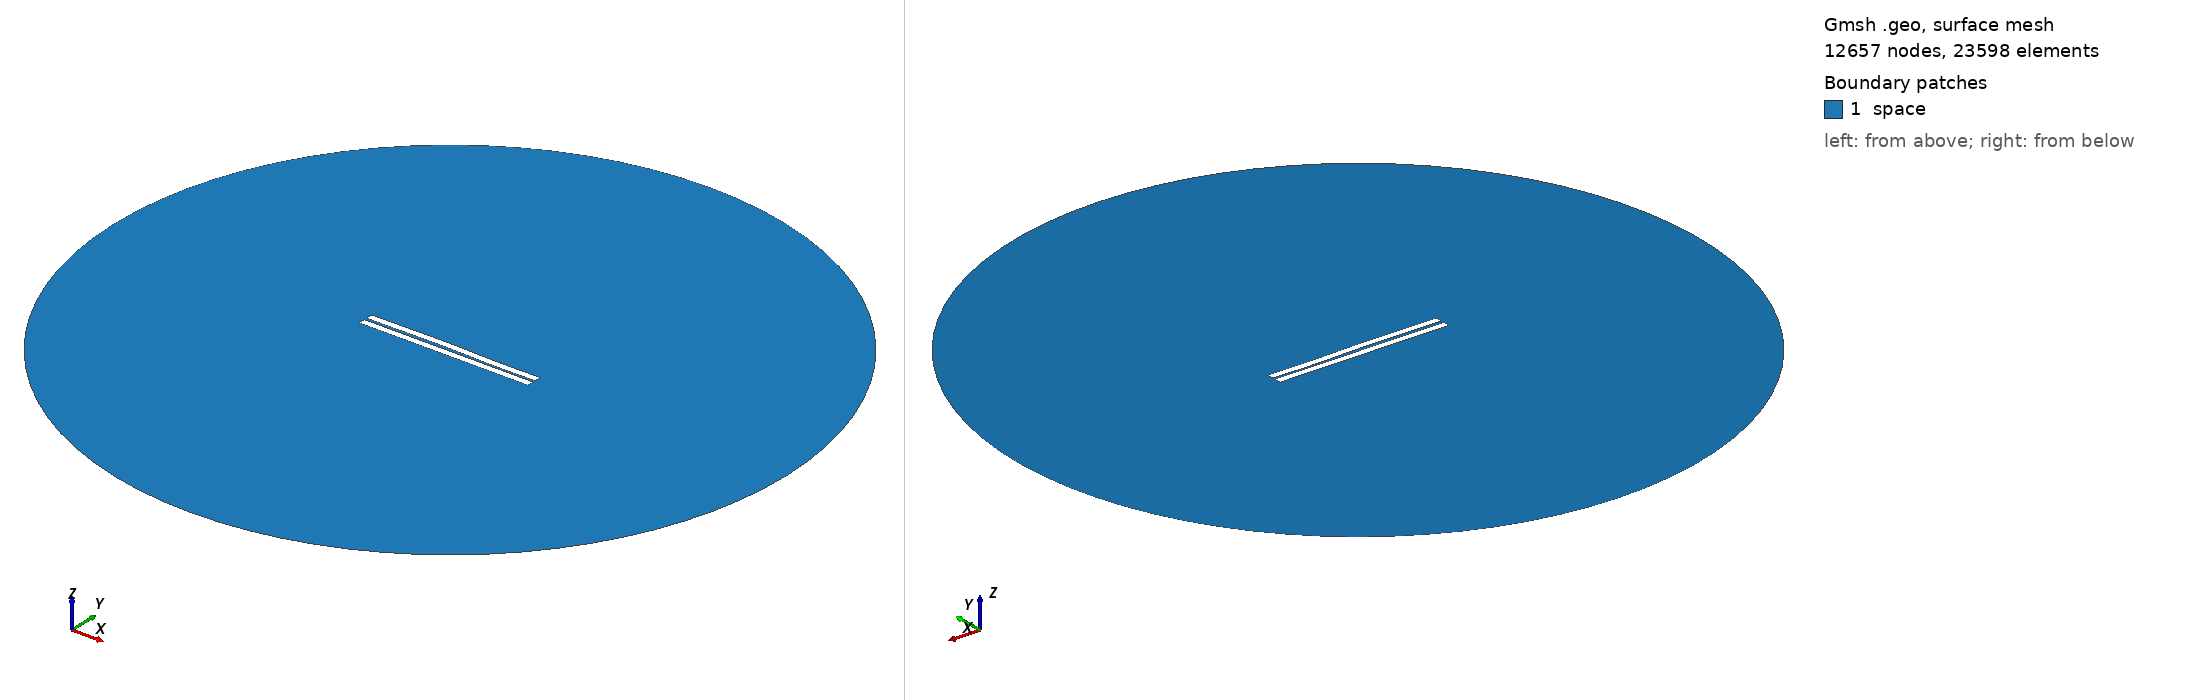

Gmsh geometry script, surface-meshed: 12657 nodes, 23598 surface elements. Boundary patches (legend numbers): 1 space. Left view from above one corner, right view from below the opposite corner. Legend entries are the model's physical surfaces. The drawing asked Gmsh for element sizes between 1% and 20% of the model's largest extent; the script's own settings can give other sizes.

=== 122.geo (drawn) ===
//---------------------------------------
// Geometry kernel
//---------------------------------------

SetFactory("OpenCASCADE");



//---------------------------------------
// Parameters of the geometry
//---------------------------------------

// Overetch of the upper plate
overetch = 0.0;

// Distance between the plates
distance = 1.5;

// Discretization over the x axis (for the deformation)
nx = 50; 

// Length of the plate
L = 100 - overetch; 

// Number of modes
n = 4; 

// 1st mode coefficient
coeff(1) = -0.15;
beta(1) = 0.596864 * 3.1415926535 / L;

// 2nd mode coefficient
coeff(2) = 0.15;
beta(2) = 1.49418 * 3.1415926535 / L;

// 3rd mode coefficient
coeff(3) = 0.15;
beta(3) = 2.50025 * 3.1415926535 / L;

// 4th mode coefficient
coeff(4) = -0.075;
beta(4) = 3.49999 * 3.1415926535 / L;



//---------------------------------------
// Upper plate (deformed rectangle)
//---------------------------------------

// Coordiantes of the upper plate
xmin = -50;
xmax = 50 - overetch;

// Height of the upper plate
yheight = 4 - 2 * overetch;

// Indexes of the points
UpperID[] = {};
LowerID[] = {};
LeftID[] = {};
RightID[] = {};

// Point index
p = 1;

// Horizontal edges
For i In {1:nx}
    x = xmin + (i-1)*(xmax - xmin)/(nx-1);

    y_bottom = distance / 2 + overetch;
    For j In {1:n}
        C = (Cosh(beta(j)*L) + Cos(beta(j)*L)) / (Sinh(beta(j)*L) + Sin(beta(j)*L));
        y_bottom  = y_bottom + coeff(j) * (Cosh(beta(j)*(x+50)) - Cos(beta(j)*(x+50)) - C * (Sinh(beta(j)*(x+50)) - Sin(beta(j)*(x+50))));
    EndFor

    y_top = y_bottom + yheight;

    Point(p) = {x, y_top, 0, 1.0};
    UpperID[i] = p;
    p = p + 1;

    Point(p) = {x, y_bottom, 0, 1.0};
    LowerID[i] = p;
    p = p + 1;
EndFor

// Create point lists
UpperPts[] = {}; LowerPts[] = {};
For i In {1:nx}
  UpperPts[] += {UpperID[i]};
  LowerPts[] += {LowerID[i]};
EndFor

// Build splines
Spline(1) = {UpperPts[]};
Spline(2) = {LowerPts[]};
Line(3) = {LowerPts[nx-1], UpperPts[nx-1]};
Line(4) = {LowerPts[0], UpperPts[0]};

// Build the plane surface
Curve Loop(1) = {2, 3, -1, -4};
Plane Surface(1) = {1};



//---------------------------------------
// Lower plate (rectangle)
//---------------------------------------

// Vertices
Point(1001) = {-50, -1, 0, 1.0};
Point(1002) = { 50, -1, 0, 1.0};
Point(1003) = { 50,  -5, 0, 1.0};
Point(1004) = {-50,  -5, 0, 1.0};

// Edges
Line(5) = {1001, 1002};
Line(6) = {1002, 1003};
Line(7) = {1003, 1004};
Line(8) = {1004, 1001};

// Plane surface
Line Loop(2) = {5, 6, 7, 8};
Plane Surface(2) = {2}; 



//---------------------------------------
// Outer (fictious) boundary
//---------------------------------------

// Points
Point(1005) = {0, 0, 0};       // Center
Point(1006) = {200, 0, 0};     // Start point
Point(1007) = {0, 200, 0};     // 90 degrees
Point(1008) = {-200, 0, 0};    // 180 degrees
Point(1009) = {0, -200, 0};    // 270 degrees

// Circle arcs (each needs start, center, end)
Circle(9) = {1006, 1005, 1007};
Circle(10) = {1007, 1005, 1008};
Circle(11) = {1008, 1005, 1009};
Circle(12) = {1009, 1005, 1006};

// Plane surface for the entire domain
Curve Loop(3) = {9, 10, 11, 12};
Surface(3) = {3};

// Subtract the plates from the whole domain to obtain the actual domain where we want to solve the equations
BooleanDifference{ Surface{3}; Delete; }{ Surface{1}; Surface{2}; Delete; }




//---------------------------------------
// Transfinite Lines/Curves
//---------------------------------------

// Set the number of points on the boundaries
r = 7;

// Plates
Transfinite Curve {1, 2} = 50*r Using Progression 1;
Transfinite Curve {3, 4} = 2*r Using Progression 1;
Transfinite Line {5, 7} = 50*r Using Progression 1;
Transfinite Line {6, 8} = 2*r Using Progression 1;

// Outer boundary
Transfinite Line {9, 10, 11, 12} = 20 Using Progression 1;



//---------------------------------------
// Physical groups
//---------------------------------------                

// Physical curves (boundaries)
Physical Line("force_segment", 10) = {2};
Physical Line("upper_plate", 11) = {1, 3, 4};
Physical Line("lower_plate", 12) = {5, 6, 7, 8};
Physical Line("boundary", 20) = {9, 10, 11, 12};

// Physical Surfaces
Physical Surface("space", 30) = {3};



//---------------------------------------
// 6. Generate the Mesh
//---------------------------------------

// 2D mesh generation
Mesh 2;
